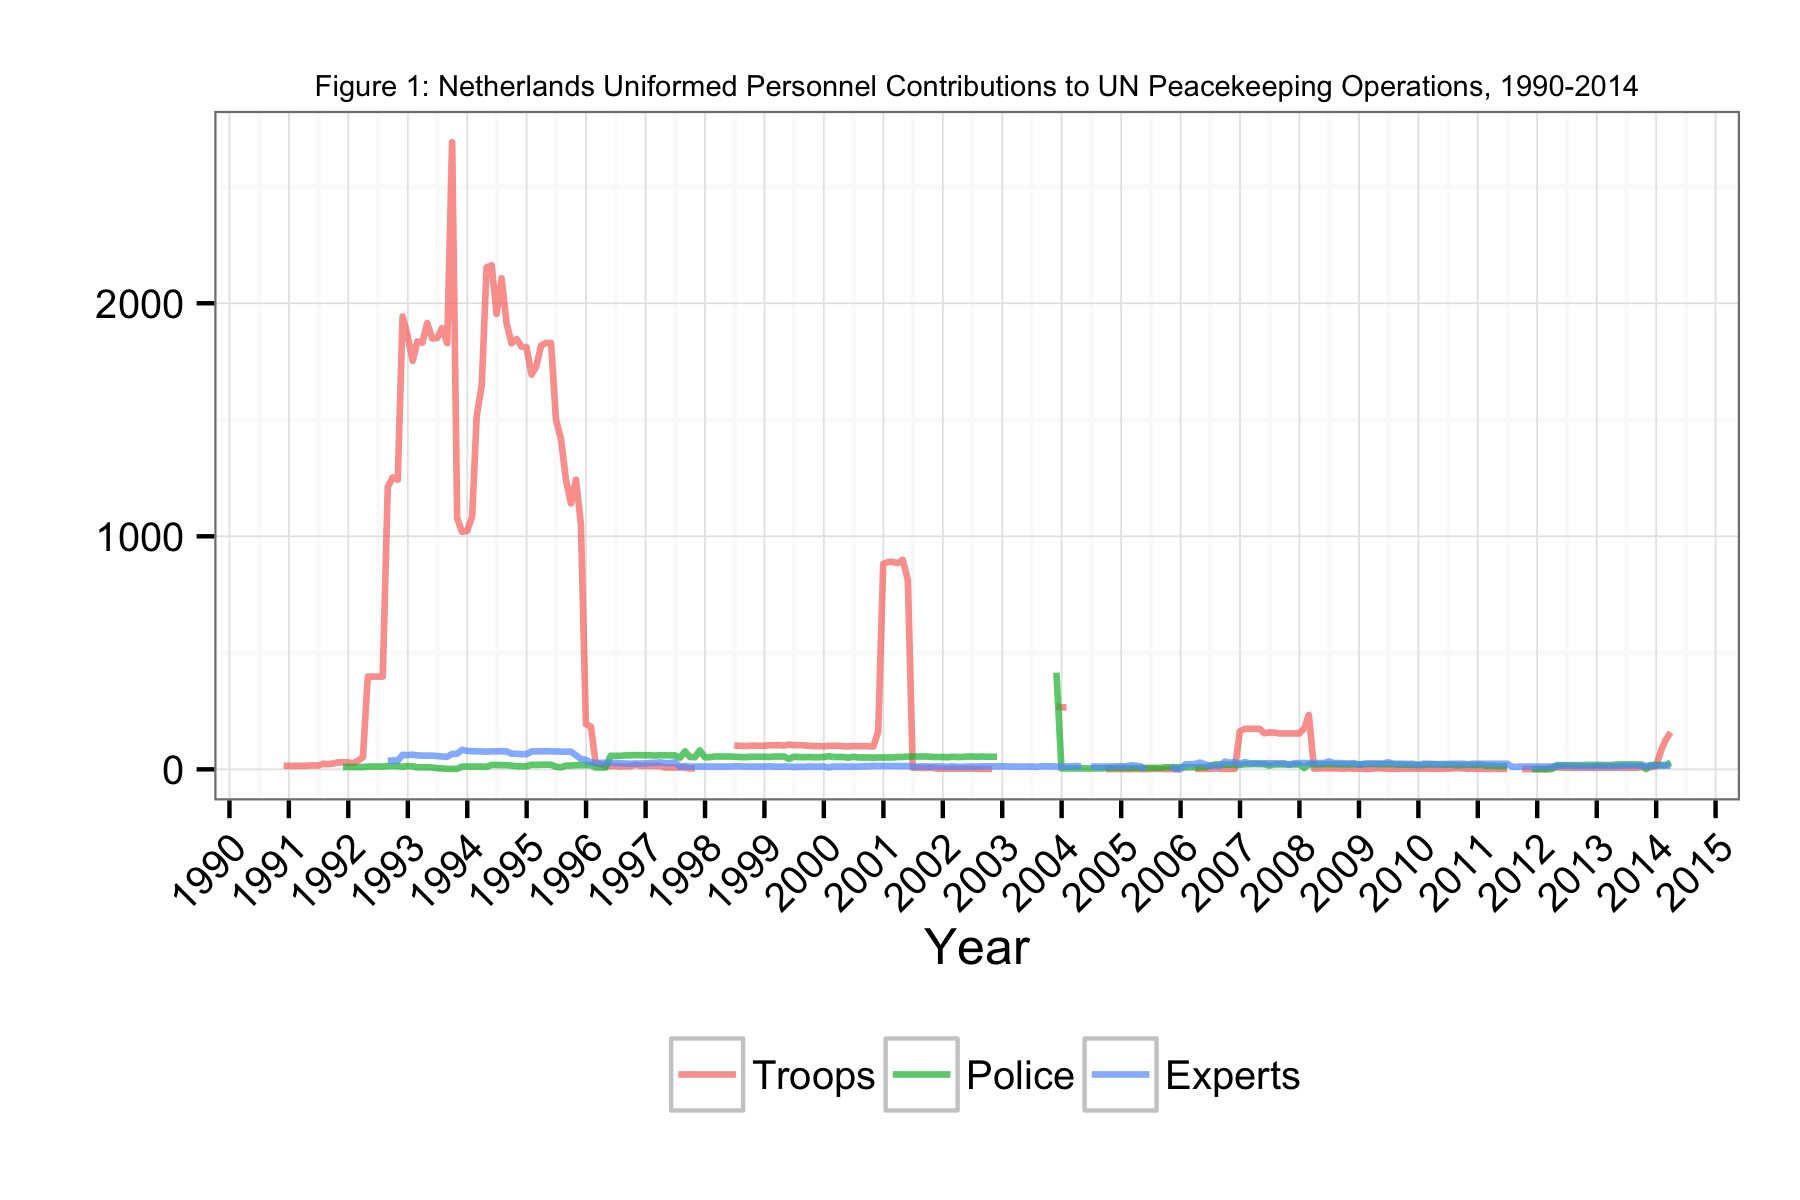

The data file committed next to this chart (first rows):
Date, Troops, Police, Experts
1990-11-30, 15, NA, NA
1990-12-31, 15, NA, NA
1991-01-31, 15, NA, NA
1991-02-28, 15, NA, NA
1991-03-31, 15, NA, NA
1991-05-31, 17, NA, NA
1991-06-30, 16, NA, NA
1991-07-31, 24, NA, NA
1991-08-31, 22, NA, NA
1991-09-30, 25, 10, NA
1991-10-31, 30, NA, NA
1991-11-30, 30, 10, NA
1991-12-31, 30, 10, NA
1992-01-31, 26, 10, NA
1992-02-29, 37, 10, NA
1992-03-31, 52, 10, NA
1992-04-30, 398, 12, NA
1992-05-31, 398, 12, NA
1992-06-30, 398, 12, NA
1992-07-31, 398, 12, NA
1992-08-31, 1212, 14, 37
1992-09-30, 1253, 14, 38
1992-10-31, 1243, 14, 38
1992-11-30, 1943, 11, 62
1992-12-31, 1859, 14, 61
1993-01-31, 1753, 13, 63
1993-02-28, 1836, 9, 60
1993-03-31, 1831, 9, 59
1993-04-30, 1915, 9, 59
1993-05-31, 1849, 8, 59
1993-06-30, 1851, 5, 57
1993-07-31, 1893, 4, 55
1993-08-31, 1829, 2, 54
1993-09-30, 2691, 2, 66
1993-10-31, 1077, 2, 67
1993-11-30, 1019, 12, 84
1993-12-31, 1023, 12, 79
1994-01-31, 1083, 12, 78
1994-02-28, 1515, 12, 77
1994-03-31, 1648, 12, 77
1994-04-30, 2154, 11, 76
1994-05-31, 2163, 19, 77
1994-06-30, 1954, 19, 77
1994-07-31, 2107, 18, 78
1994-08-31, 1913, 18, 77
1994-09-30, 1828, 16, 67
1994-10-31, 1847, 13, 67
1994-11-30, 1814, 13, 65
1994-12-31, 1811, 13, 65
1995-01-31, 1694, 20, 77
1995-02-28, 1727, 19, 77
1995-03-31, 1819, 20, 77
1995-04-30, 1830, 20, 78
1995-05-31, 1829, 20, 77
1995-06-30, 1502, 11, 77
1995-07-31, 1417, 9, 76
1995-08-31, 1240, 16, 76
1995-09-30, 1141, 16, 76
1995-10-31, 1243, 18, 60
1995-11-30, 1055, 18, 45
... 220 more rows
